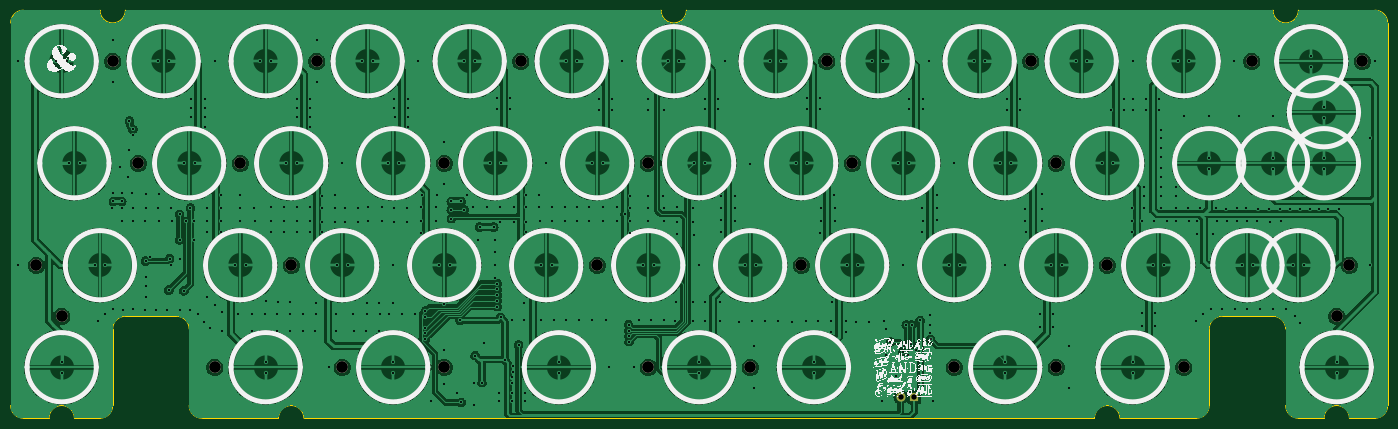
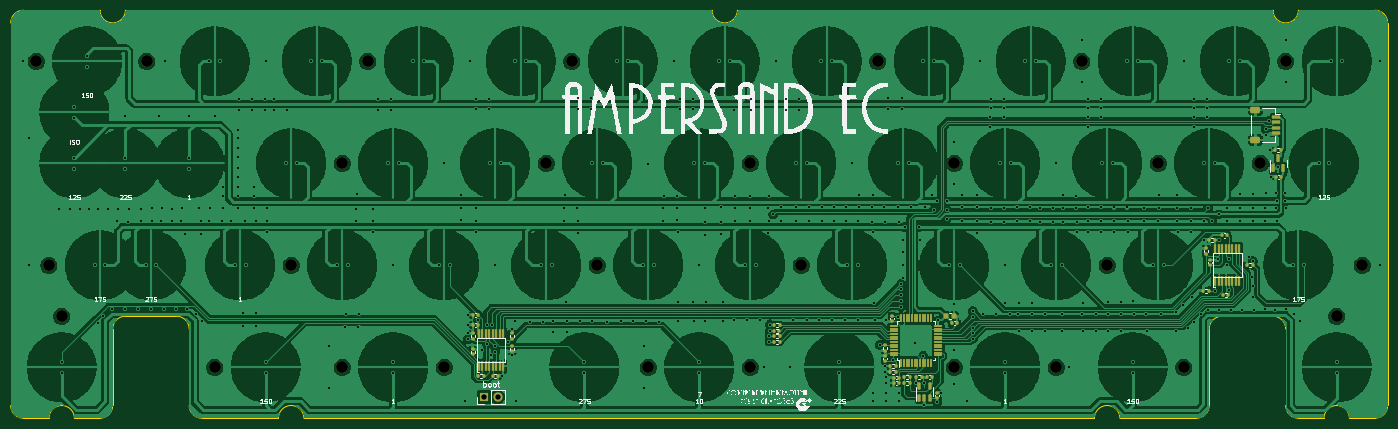
Circuit board: 11 layer files. Board 257.2 x 76.2 mm.
- bottom_copper: ampersand-B_Cu.gbr (439858 bytes)
- bottom_mask: ampersand-B_Mask.gbr (8962 bytes)
- paste: ampersand-B_Paste.gbr (7572 bytes)
- bottom_silk: ampersand-B_Silkscreen.gbr (108719 bytes)
- outline: ampersand-Edge_Cuts.gbr (2901 bytes)
- top_copper: ampersand-F_Cu.gbr (351886 bytes)
- top_mask: ampersand-F_Mask.gbr (1842 bytes)
- paste: ampersand-F_Paste.gbr (452 bytes)
- top_silk: ampersand-F_Silkscreen.gbr (326125 bytes)
- drill: ampersand-NPTH.drl (773 bytes)
- drill: ampersand-PTH.drl (9421 bytes)

=== bottom_copper: ampersand-B_Cu.gbr (439858 bytes, source omitted) ===
=== bottom_mask: ampersand-B_Mask.gbr (8962 bytes, source omitted) ===
=== paste: ampersand-B_Paste.gbr (7572 bytes, source omitted) ===
=== bottom_silk: ampersand-B_Silkscreen.gbr (108719 bytes, source omitted) ===
=== outline: ampersand-Edge_Cuts.gbr ===
%TF.GenerationSoftware,KiCad,Pcbnew,8.0.8*%
%TF.CreationDate,2025-05-02T20:11:17+02:00*%
%TF.ProjectId,ampersand,616d7065-7273-4616-9e64-2e6b69636164,rev?*%
%TF.SameCoordinates,Original*%
%TF.FileFunction,Profile,NP*%
%FSLAX46Y46*%
G04 Gerber Fmt 4.6, Leading zero omitted, Abs format (unit mm)*
G04 Created by KiCad (PCBNEW 8.0.8) date 2025-05-02 20:11:17*
%MOMM*%
%LPD*%
G01*
G04 APERTURE LIST*
%TA.AperFunction,Profile*%
%ADD10C,0.070555*%
%TD*%
G04 APERTURE END LIST*
D10*
X257969752Y-100806603D02*
X262733976Y-100806604D01*
X272257330Y-24606250D02*
G75*
G02*
X274637350Y-26986242I970J-2379050D01*
G01*
X143667556Y-24606249D02*
G75*
G02*
X138906724Y-24606250I-2380416J-351D01*
G01*
X17461840Y-98426610D02*
X17461151Y-26986242D01*
X53181338Y-100806603D02*
G75*
G02*
X50799497Y-98425354I362J2382203D01*
G01*
X50799496Y-98425354D02*
X50800659Y-84136501D01*
X19841144Y-24604400D02*
X34131250Y-24606250D01*
X262733976Y-100806604D02*
G75*
G02*
X267494824Y-100806603I2380424J304D01*
G01*
X274637323Y-98424070D02*
G75*
G02*
X272257330Y-100805923I-2380923J-930D01*
G01*
X257968075Y-24606249D02*
G75*
G02*
X253207325Y-24606250I-2380375J-351D01*
G01*
X257969752Y-100806603D02*
G75*
G02*
X255587897Y-98426610I-952J2380903D01*
G01*
X36511243Y-84136502D02*
G75*
G02*
X38891236Y-81754653I2380917J932D01*
G01*
X24607899Y-100806604D02*
X19843682Y-100806910D01*
X17461151Y-26986242D02*
G75*
G02*
X19841144Y-24604401I2380909J932D01*
G01*
X255589089Y-84136502D02*
X255587910Y-98426610D01*
X38892078Y-24606249D02*
G75*
G02*
X34131242Y-24606250I-2380418J-351D01*
G01*
X38892078Y-24606249D02*
X138906728Y-24606250D01*
X241299662Y-84136502D02*
X241299662Y-98424761D01*
X36512500Y-98424070D02*
G75*
G02*
X34131251Y-100805910I-2382170J330D01*
G01*
X274637323Y-98424070D02*
X274637324Y-26986242D01*
X224632112Y-100806603D02*
X238919669Y-100806603D01*
X67470599Y-100806604D02*
G75*
G02*
X72231421Y-100806603I2380411J354D01*
G01*
X36511243Y-84136502D02*
X36512500Y-98424070D01*
X67470599Y-100806604D02*
X53181338Y-100806603D01*
X241299662Y-84136502D02*
G75*
G02*
X243679655Y-81754662I2380938J902D01*
G01*
X143667556Y-24606249D02*
X253207247Y-24606250D01*
X257968075Y-24606249D02*
X272257330Y-24606250D01*
X253207247Y-81756509D02*
G75*
G02*
X255589091Y-84136502I953J-2380891D01*
G01*
X243679655Y-81754660D02*
X253207247Y-81756509D01*
X241299662Y-98424761D02*
G75*
G02*
X238919669Y-100806662I-2380962J-939D01*
G01*
X219871284Y-100806604D02*
G75*
G02*
X224632116Y-100806603I2380416J304D01*
G01*
X267494804Y-100806603D02*
X272257330Y-100805912D01*
X48418817Y-81756508D02*
G75*
G02*
X50800592Y-84136501I883J-2380892D01*
G01*
X219871284Y-100806604D02*
X72231427Y-100806603D01*
X48418817Y-81756508D02*
X38891236Y-81754660D01*
X24607899Y-100806604D02*
G75*
G02*
X29368721Y-100806603I2380411J354D01*
G01*
X19843682Y-100806910D02*
G75*
G02*
X17461841Y-98426610I68J2381910D01*
G01*
X29368727Y-100806603D02*
X34131251Y-100805912D01*
M02*

=== top_copper: ampersand-F_Cu.gbr (351886 bytes, source omitted) ===
=== top_mask: ampersand-F_Mask.gbr ===
%TF.GenerationSoftware,KiCad,Pcbnew,8.0.8*%
%TF.CreationDate,2025-05-02T20:11:17+02:00*%
%TF.ProjectId,ampersand,616d7065-7273-4616-9e64-2e6b69636164,rev?*%
%TF.SameCoordinates,Original*%
%TF.FileFunction,Soldermask,Top*%
%TF.FilePolarity,Negative*%
%FSLAX46Y46*%
G04 Gerber Fmt 4.6, Leading zero omitted, Abs format (unit mm)*
G04 Created by KiCad (PCBNEW 8.0.8) date 2025-05-02 20:11:17*
%MOMM*%
%LPD*%
G01*
G04 APERTURE LIST*
%ADD10C,2.200000*%
%ADD11R,1.700000X1.700000*%
%ADD12O,1.700000X1.700000*%
G04 APERTURE END LIST*
D10*
%TO.C,H10*%
X127000000Y-72231250D03*
%TD*%
%TO.C,H27*%
X79375000Y-91281250D03*
%TD*%
%TO.C,H19*%
X98425000Y-91281250D03*
%TD*%
%TO.C,H14*%
X55562500Y-91281250D03*
%TD*%
%TO.C,H2*%
X60325000Y-53192960D03*
%TD*%
%TO.C,H17*%
X155575000Y-91281250D03*
%TD*%
%TO.C,H15*%
X193675000Y-91281250D03*
%TD*%
%TO.C,H26*%
X212725000Y-91281250D03*
%TD*%
%TO.C,H16*%
X136525000Y-91281250D03*
%TD*%
%TO.C,H29*%
X265112500Y-81756250D03*
%TD*%
%TO.C,H6*%
X249237500Y-34131250D03*
%TD*%
%TO.C,H24*%
X174625000Y-53181250D03*
%TD*%
%TO.C,H28*%
X26987500Y-81756250D03*
%TD*%
%TO.C,H8*%
X212725000Y-53181250D03*
%TD*%
%TO.C,H7*%
X98425000Y-53181250D03*
%TD*%
%TO.C,H21*%
X41275000Y-53181250D03*
%TD*%
%TO.C,H13*%
X267493031Y-72231250D03*
%TD*%
%TO.C,H22*%
X74612500Y-34131250D03*
%TD*%
%TO.C,H25*%
X69850000Y-72231250D03*
%TD*%
%TO.C,H9*%
X269875000Y-34131250D03*
%TD*%
%TO.C,H12*%
X222250000Y-72231250D03*
%TD*%
%TO.C,H18*%
X136524999Y-53181249D03*
%TD*%
%TO.C,H5*%
X169862500Y-34131250D03*
%TD*%
%TO.C,H1*%
X36511781Y-34142960D03*
%TD*%
%TO.C,H20*%
X236537500Y-91281250D03*
%TD*%
%TO.C,H3*%
X22225000Y-72231250D03*
%TD*%
%TO.C,H4*%
X112711781Y-34142960D03*
%TD*%
%TO.C,H23*%
X207962500Y-34131250D03*
%TD*%
%TO.C,H11*%
X165100000Y-72231250D03*
%TD*%
D11*
%TO.C,SW1*%
X186218750Y-96837500D03*
D12*
X183678750Y-96837500D03*
%TD*%
M02*

=== paste: ampersand-F_Paste.gbr ===
%TF.GenerationSoftware,KiCad,Pcbnew,8.0.8*%
%TF.CreationDate,2025-05-02T20:11:17+02:00*%
%TF.ProjectId,ampersand,616d7065-7273-4616-9e64-2e6b69636164,rev?*%
%TF.SameCoordinates,Original*%
%TF.FileFunction,Paste,Top*%
%TF.FilePolarity,Positive*%
%FSLAX46Y46*%
G04 Gerber Fmt 4.6, Leading zero omitted, Abs format (unit mm)*
G04 Created by KiCad (PCBNEW 8.0.8) date 2025-05-02 20:11:17*
%MOMM*%
%LPD*%
G01*
G04 APERTURE LIST*
G04 APERTURE END LIST*
M02*

=== top_silk: ampersand-F_Silkscreen.gbr (326125 bytes, source omitted) ===
=== drill: ampersand-NPTH.drl ===
M48
; DRILL file {KiCad 8.0.8} date 2025-05-02T20:11:20+0200
; FORMAT={-:-/ absolute / inch / decimal}
; #@! TF.CreationDate,2025-05-02T20:11:20+02:00
; #@! TF.GenerationSoftware,Kicad,Pcbnew,8.0.8
; #@! TF.FileFunction,NonPlated,1,2,NPTH
FMAT,2
INCH
; #@! TA.AperFunction,NonPlated,NPTH,ComponentDrill
T1C0.0866
%
G90
G05
T1
X0.875Y-2.8438
X1.0625Y-3.2188
X1.4375Y-1.3442
X1.625Y-2.0938
X2.1875Y-3.5938
X2.375Y-2.0942
X2.75Y-2.8438
X2.9375Y-1.3438
X3.125Y-3.5938
X3.875Y-2.0938
X3.875Y-3.5938
X4.4375Y-1.3442
X5.0Y-2.8438
X5.375Y-2.0937
X5.375Y-3.5938
X6.125Y-3.5938
X6.5Y-2.8438
X6.6875Y-1.3438
X6.875Y-2.0938
X7.625Y-3.5938
X8.1875Y-1.3438
X8.375Y-2.0938
X8.375Y-3.5938
X8.75Y-2.8438
X9.3125Y-3.5938
X9.8125Y-1.3438
X10.4375Y-3.2188
X10.5312Y-2.8438
X10.625Y-1.3438
M30

=== drill: ampersand-PTH.drl (9421 bytes, source omitted) ===
